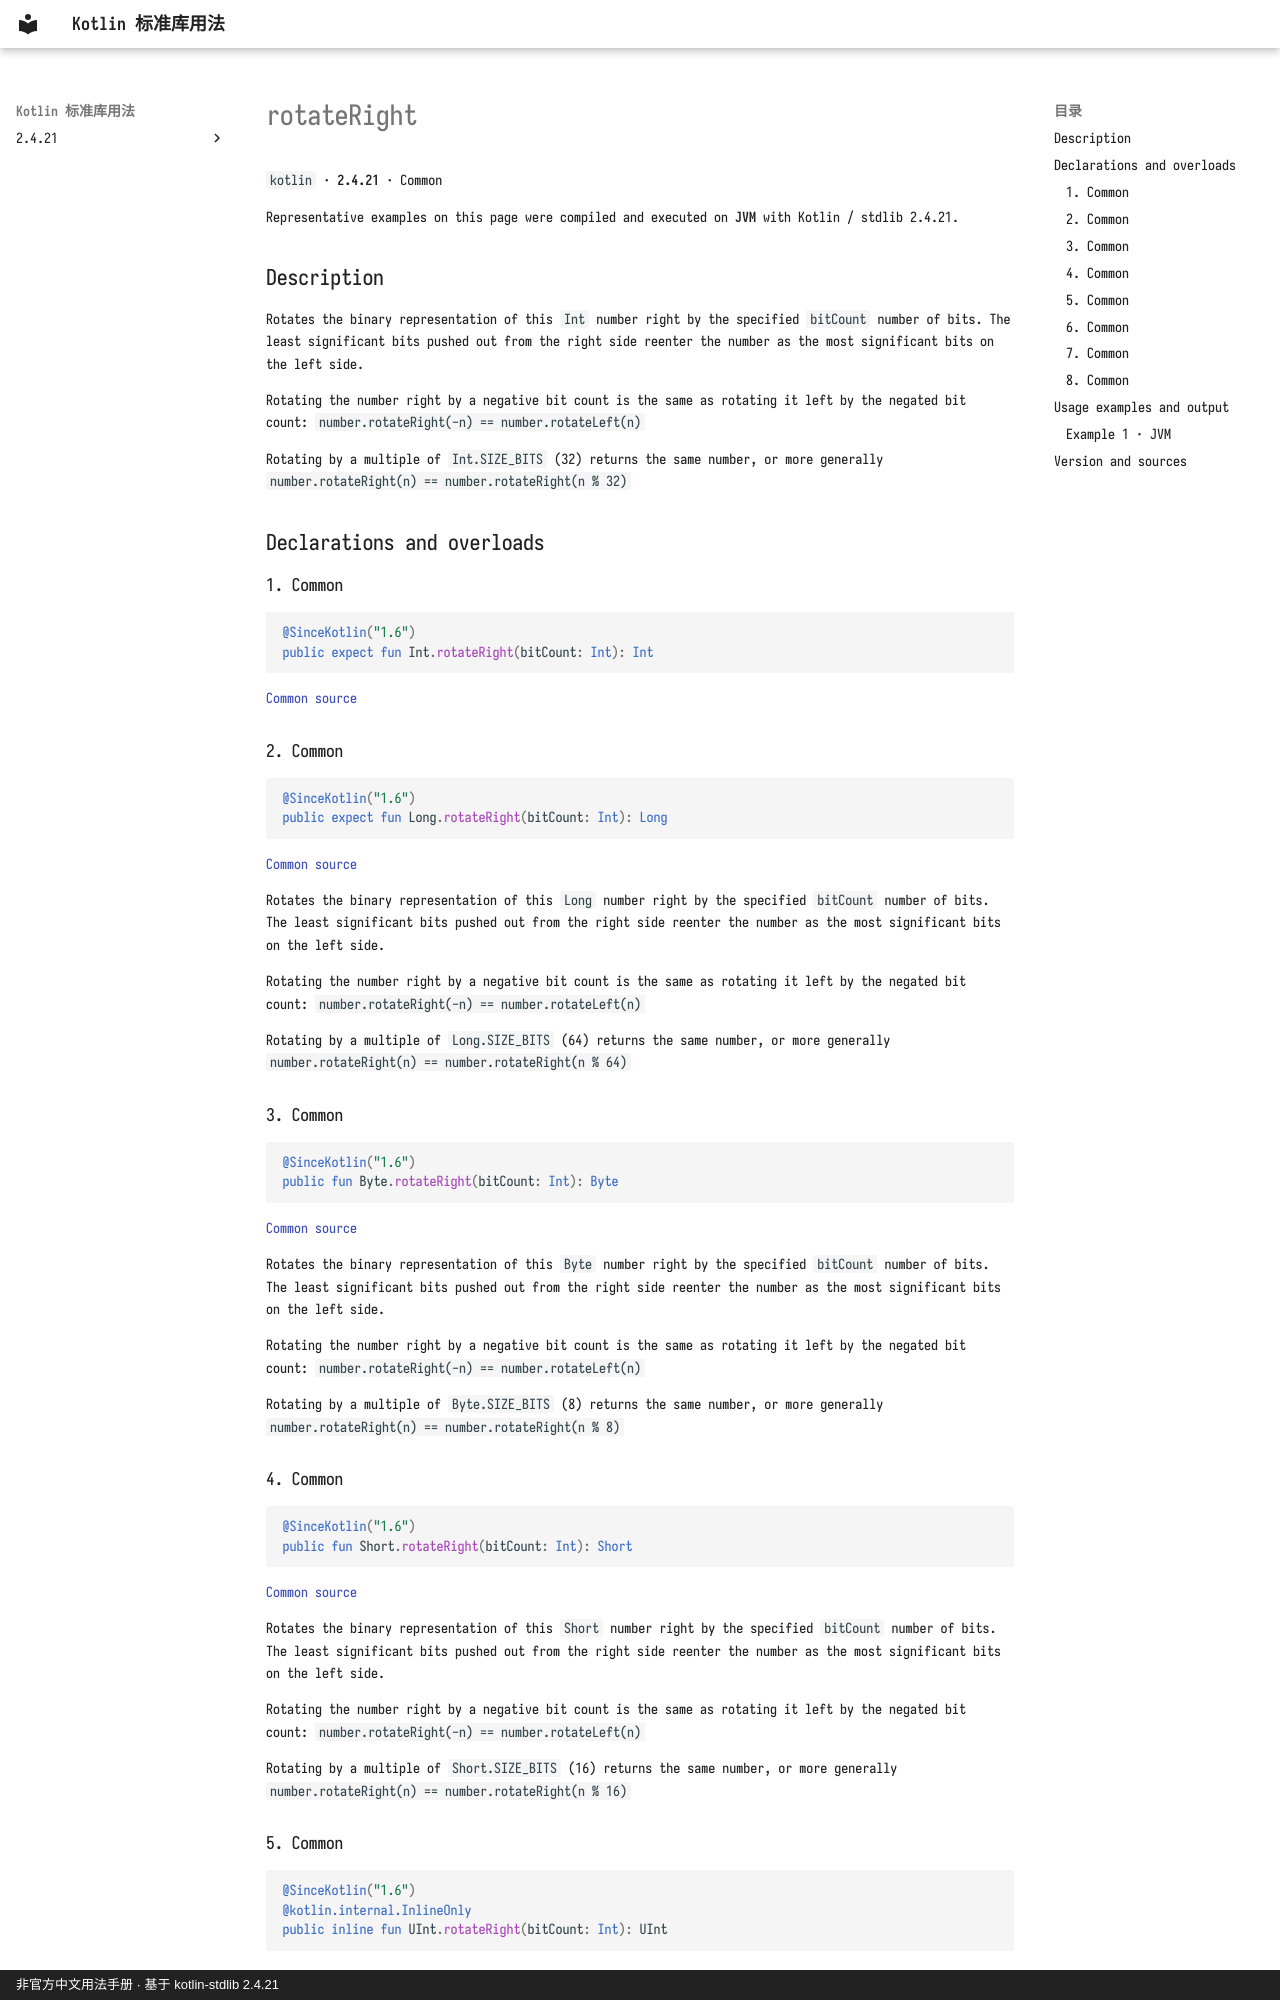

repository: oooooooko/kotlin-stdlib-docs · page: en/api/kotlin/rotateright--d3a0e5a6/index.html · generator: mkdocs · copyright: 非官方中文用法手册 · 基于 kotlin-stdlib 2.4.21

# rotateRight

`kotlin` · **2.4.21** · Common

Representative examples on this page were compiled and executed on **JVM** with Kotlin / stdlib 2.4.21.

## Description

Rotates the binary representation of this `Int` number right by the specified `bitCount` number of bits.
The least significant bits pushed out from the right side reenter the number as the most significant bits on the left side.

Rotating the number right by a negative bit count is the same as rotating it left by the negated bit count:
`number.rotateRight(-n) == number.rotateLeft(n)`

Rotating by a multiple of `Int.SIZE_BITS` (32) returns the same number, or more generally
`number.rotateRight(n) == number.rotateRight(n % 32)`

## Declarations and overloads

### 1. Common

```kotlin
@SinceKotlin("1.6")
public expect fun Int.rotateRight(bitCount: Int): Int
```

[Common source](https://github.com/JetBrains/kotlin/blob/v2.4.21/libraries/stdlib/src/kotlin/util/Numbers.kt#L56)

### 2. Common

```kotlin
@SinceKotlin("1.6")
public expect fun Long.rotateRight(bitCount: Int): Long
```

[Common source](https://github.com/JetBrains/kotlin/blob/v2.4.21/libraries/stdlib/src/kotlin/util/Numbers.kt#L115)

Rotates the binary representation of this `Long` number right by the specified `bitCount` number of bits.
The least significant bits pushed out from the right side reenter the number as the most significant bits on the left side.

Rotating the number right by a negative bit count is the same as rotating it left by the negated bit count:
`number.rotateRight(-n) == number.rotateLeft(n)`

Rotating by a multiple of `Long.SIZE_BITS` (64) returns the same number, or more generally
`number.rotateRight(n) == number.rotateRight(n % 64)`

### 3. Common

```kotlin
@SinceKotlin("1.6")
public fun Byte.rotateRight(bitCount: Int): Byte
```

[Common source](https://github.com/JetBrains/kotlin/blob/v2.4.21/libraries/stdlib/src/kotlin/util/Numbers.kt#L180)

Rotates the binary representation of this `Byte` number right by the specified `bitCount` number of bits.
The least significant bits pushed out from the right side reenter the number as the most significant bits on the left side.

Rotating the number right by a negative bit count is the same as rotating it left by the negated bit count:
`number.rotateRight(-n) == number.rotateLeft(n)`

Rotating by a multiple of `Byte.SIZE_BITS` (8) returns the same number, or more generally
`number.rotateRight(n) == number.rotateRight(n % 8)`

### 4. Common

```kotlin
@SinceKotlin("1.6")
public fun Short.rotateRight(bitCount: Int): Short
```

[Common source](https://github.com/JetBrains/kotlin/blob/v2.4.21/libraries/stdlib/src/kotlin/util/Numbers.kt#L247)

Rotates the binary representation of this `Short` number right by the specified `bitCount` number of bits.
The least significant bits pushed out from the right side reenter the number as the most significant bits on the left side.

Rotating the number right by a negative bit count is the same as rotating it left by the negated bit count:
`number.rotateRight(-n) == number.rotateLeft(n)`

Rotating by a multiple of `Short.SIZE_BITS` (16) returns the same number, or more generally
`number.rotateRight(n) == number.rotateRight(n % 16)`
